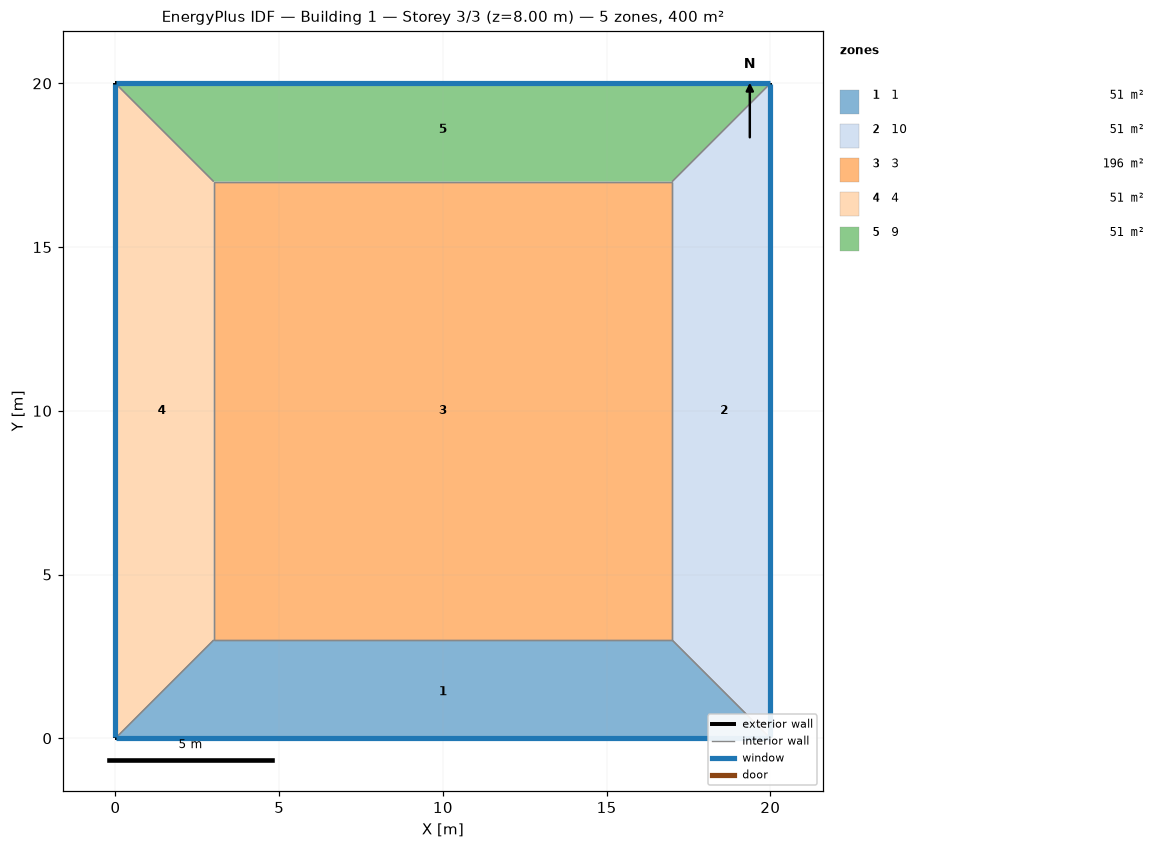
=== STOREY PLAN SPEC (per zone: floor XY polygon, exterior-wall plan segments, windows/doors) ===
zone 1: 1  (51.0 m²)
  floor: (20.00, 0.00) (0.00, 0.00) (3.00, 3.00) (17.00, 3.00)
  exterior wall: (0.00, 0.00) – (20.00, 0.00)  [20.0 m]
    window: (0.03, 0.00) – (19.97, 0.00)  [32.0 m²]
  interior walls: 3
zone 2: 10  (51.0 m²)
  floor: (20.00, 20.00) (20.00, 0.00) (17.00, 3.00) (17.00, 17.00)
  exterior wall: (20.00, 0.00) – (20.00, 20.00)  [20.0 m]
    window: (20.00, 0.03) – (20.00, 19.97)  [32.0 m²]
  interior walls: 3
zone 3: 3  (196.0 m²)
  floor: (3.00, 3.00) (3.00, 17.00) (17.00, 17.00) (17.00, 3.00)
  interior walls: 4
zone 4: 4  (51.0 m²)
  floor: (0.00, 0.00) (0.00, 20.00) (3.00, 17.00) (3.00, 3.00)
  exterior wall: (0.00, 20.00) – (0.00, 0.00)  [20.0 m]
    window: (0.00, 19.97) – (0.00, 0.03)  [32.0 m²]
  interior walls: 3
zone 5: 9  (51.0 m²)
  floor: (0.00, 20.00) (20.00, 20.00) (17.00, 17.00) (3.00, 17.00)
  exterior wall: (20.00, 20.00) – (0.00, 20.00)  [20.0 m]
    window: (19.97, 20.00) – (0.03, 20.00)  [32.0 m²]
  interior walls: 3

=== DERIVED (storey summary) ===
Building: Building 1
Storey: 3 of 3  (floor level z = 8.00 m)
Storey gross floor area: 400.0 m²
Zones on this storey: 5
  - 1: floor 51.0 m²; exterior wall 20.0 m (80.0 m²); 1 window(s) 32.0 m²; WWR 40.0%
  - 10: floor 51.0 m²; exterior wall 20.0 m (80.0 m²); 1 window(s) 32.0 m²; WWR 40.0%
  - 3: floor 196.0 m²
  - 4: floor 51.0 m²; exterior wall 20.0 m (80.0 m²); 1 window(s) 32.0 m²; WWR 40.0%
  - 9: floor 51.0 m²; exterior wall 20.0 m (80.0 m²); 1 window(s) 32.0 m²; WWR 40.0%
Zone adjacency (shared interzone walls):
  - 1 ↔ 10
  - 1 ↔ 3
  - 1 ↔ 4
  - 10 ↔ 3
  - 10 ↔ 9
  - 3 ↔ 4
  - 3 ↔ 9
  - 4 ↔ 9